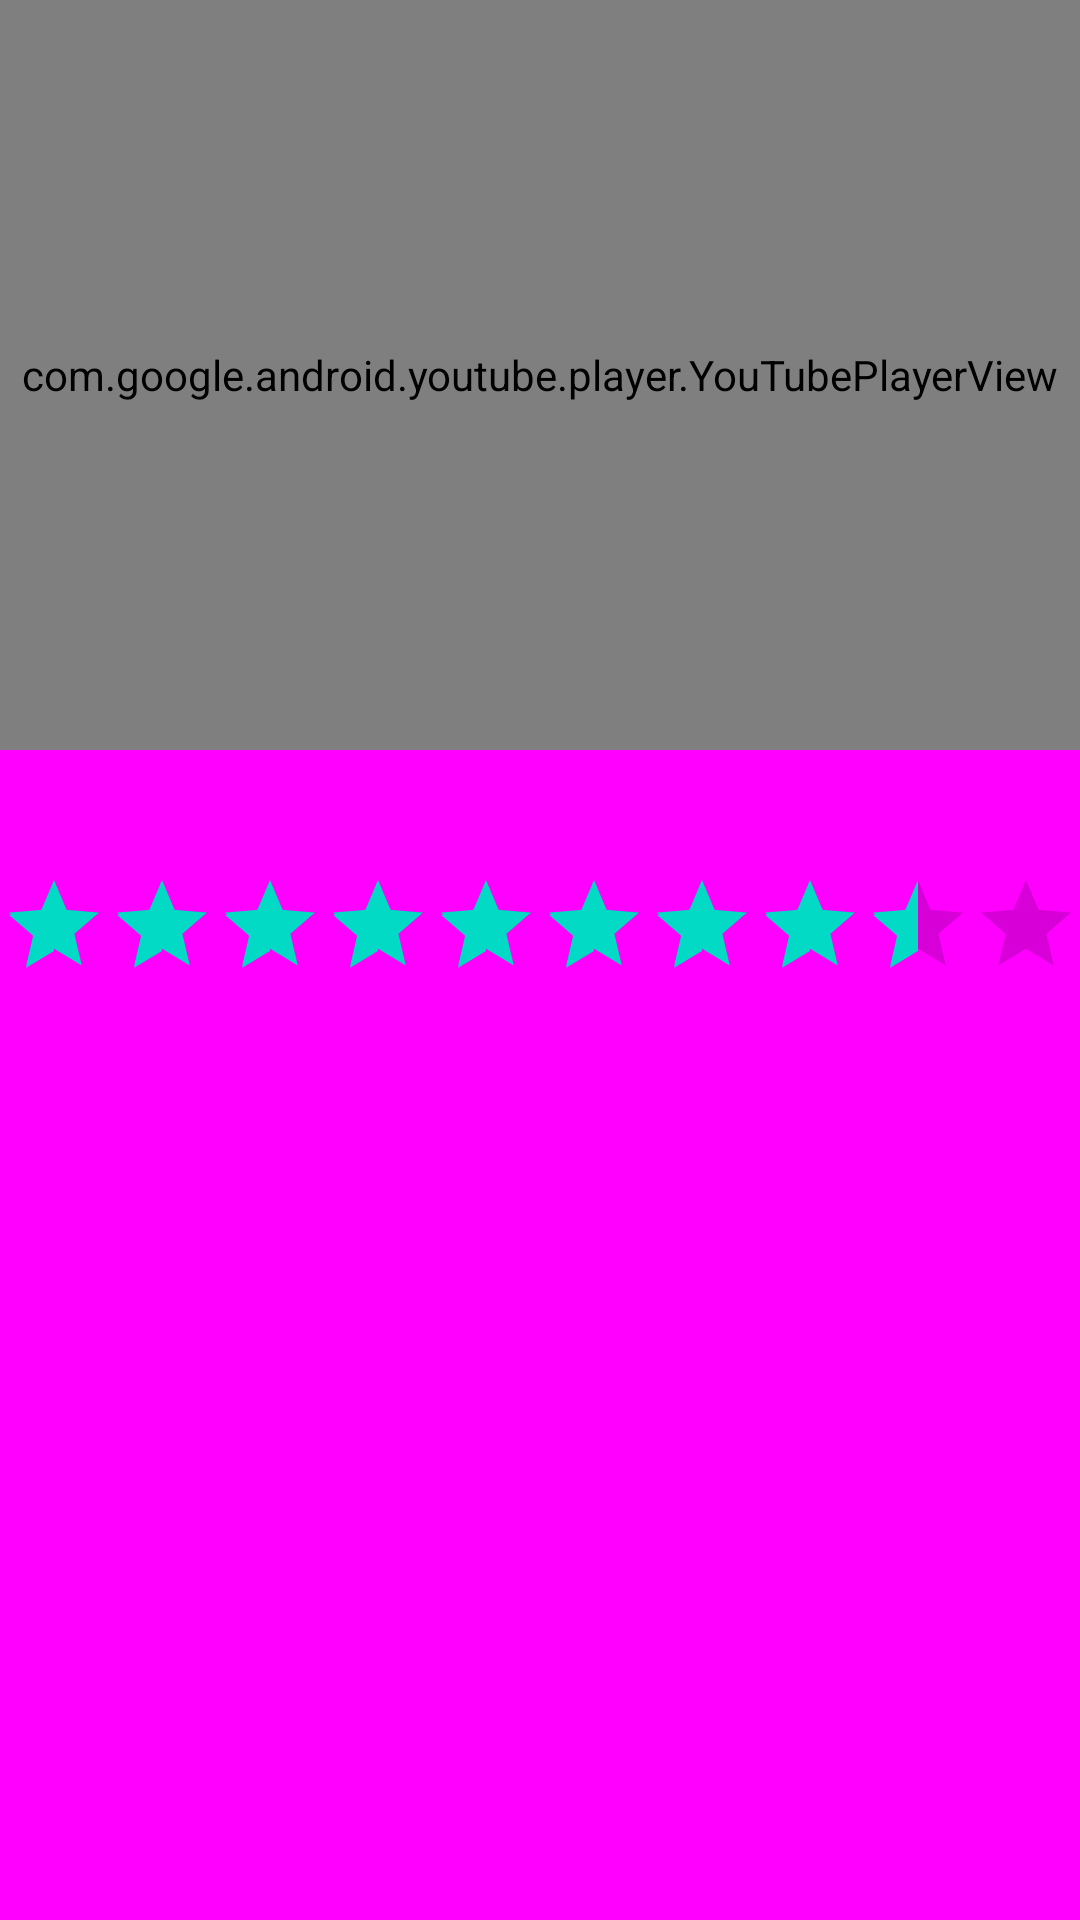

This screen was rendered from an Android layout file. Write that file and the resources it references.
<!-- AndroidManifest.xml: application theme Theme.FlixsterREDONE -->
<!-- res/layout/activity_details.xml -->
<?xml version="1.0" encoding="utf-8"?>
<LinearLayout xmlns:android="http://schemas.android.com/apk/res/android"
    xmlns:app="http://schemas.android.com/apk/res-auto"
    xmlns:tools="http://schemas.android.com/tools"
    android:orientation="vertical"
    android:layout_width="match_parent"
    android:layout_height="match_parent"
    android:background="#FF00FF"
    tools:context=".DetailsActivity">

    <com.google.android.youtube.player.YouTubePlayerView
        android:id="@+id/player"
        android:layout_width="match_parent"
        android:layout_height="250dp"
        android:transitionName="youtube" />

    <TextView
        android:id="@+id/tvTitle"
        android:layout_width="match_parent"
        android:layout_height="wrap_content"
        android:fontFamily="@font/adamina"
        android:textSize="30sp"
        android:textStyle="bold"
        android:transitionName="titleTrans"
        tools:text="Sample text for title" />

    <RatingBar
        android:id="@+id/ratingBar"
        style="@style/Widget.AppCompat.RatingBar.Indicator"
        android:layout_width="wrap_content"
        android:layout_height="wrap_content"
        android:isIndicator="true"
        android:numStars="10"
        android:rating="8.5" />

    <TextView
        android:id="@+id/tvOverview"
        android:layout_width="match_parent"
        android:layout_height="wrap_content"
        android:fontFamily="serif"
        android:transitionName="overviewTrans"
        tools:text="The description" />

</LinearLayout>
<!-- resources referenced by this layout -->
<resources>
  <style name="Theme.FlixsterREDONE" parent="Theme.MaterialComponents.DayNight.DarkActionBar">
          
          <item name="colorPrimary">@color/purple_500</item>
          <item name="colorPrimaryVariant">@color/purple_700</item>
          <item name="colorOnPrimary">@color/white</item>
          
          <item name="colorSecondary">@color/teal_200</item>
          <item name="colorSecondaryVariant">@color/teal_700</item>
          <item name="colorOnSecondary">@color/black</item>
          
          <item name="android:statusBarColor" tools:targetApi="l">?attr/colorPrimaryVariant</item>
          
      </style>
  <!-- not gathered from this repository: default colours our renderer supplied (Android Studio template values) -->
  <color name="purple_500">#FF6200EE</color>
  <color name="purple_700">#FF3700B3</color>
  <color name="teal_200">#FF03DAC5</color>
  <color name="teal_700">#FF018786</color>
  <color name="black">#FF000000</color>
  <color name="white">#FFFFFFFF</color>
</resources>
